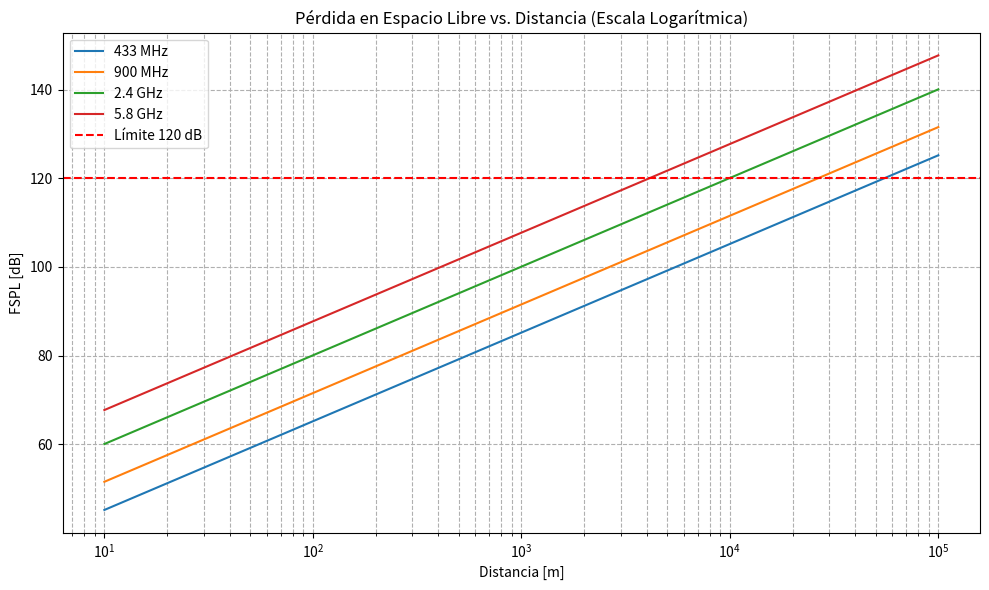

Python code for this plot:
"""Módulo de gráficos semilogarítmicos de FSPL e incremento por década."""

import matplotlib.pyplot as plt
import numpy as np

VELOCIDAD_LUZ = 299792458


def main():
    """Grafica FSPL vs. distancia logarítmica y calcula distancia para 120 dB de pérdida."""
    distancias_m = np.logspace(1, 5, 1000)  # De 10 m a 100 km
    frecuencias = [
        ("433 MHz", 433e6),
        ("900 MHz", 900e6),
        ("2.4 GHz", 2.4e9),
        ("5.8 GHz", 5.8e9),
    ]

    plt.figure(figsize=(10, 6))

    print(f"{'Frecuencia':<12} | {'Distancia para 120 dB de FSPL [km]':<35}")
    print("-" * 52)

    for nombre, f_hz in frecuencias:
        fspl = 20 * np.log10((4 * np.pi * distancias_m * f_hz) / VELOCIDAD_LUZ)
        plt.semilogx(distancias_m, fspl, label=nombre)

        # Despeje: d = (10^(FSPL/20) * c) / (4 * pi * f)
        d_120_m = (10 ** (120.0 / 20.0) * VELOCIDAD_LUZ) / (4 * np.pi * f_hz)
        print(f"{nombre:<12} | {d_120_m / 1000.0:<35.2f}")

    plt.axhline(y=120.0, color="red", linestyle="--", label="Límite 120 dB")
    plt.title("Pérdida en Espacio Libre vs. Distancia (Escala Logarítmica)")
    plt.xlabel("Distancia [m]")
    plt.ylabel("FSPL [dB]")
    plt.grid(True, which="both", linestyle="--")
    plt.legend()
    plt.tight_layout()
    plt.show()

    print("\n--- Pendiente ---")
    print("La pendiente de todas las rectas en escala logarítmica es de 20 dB por década.")


if __name__ == "__main__":
    main()
